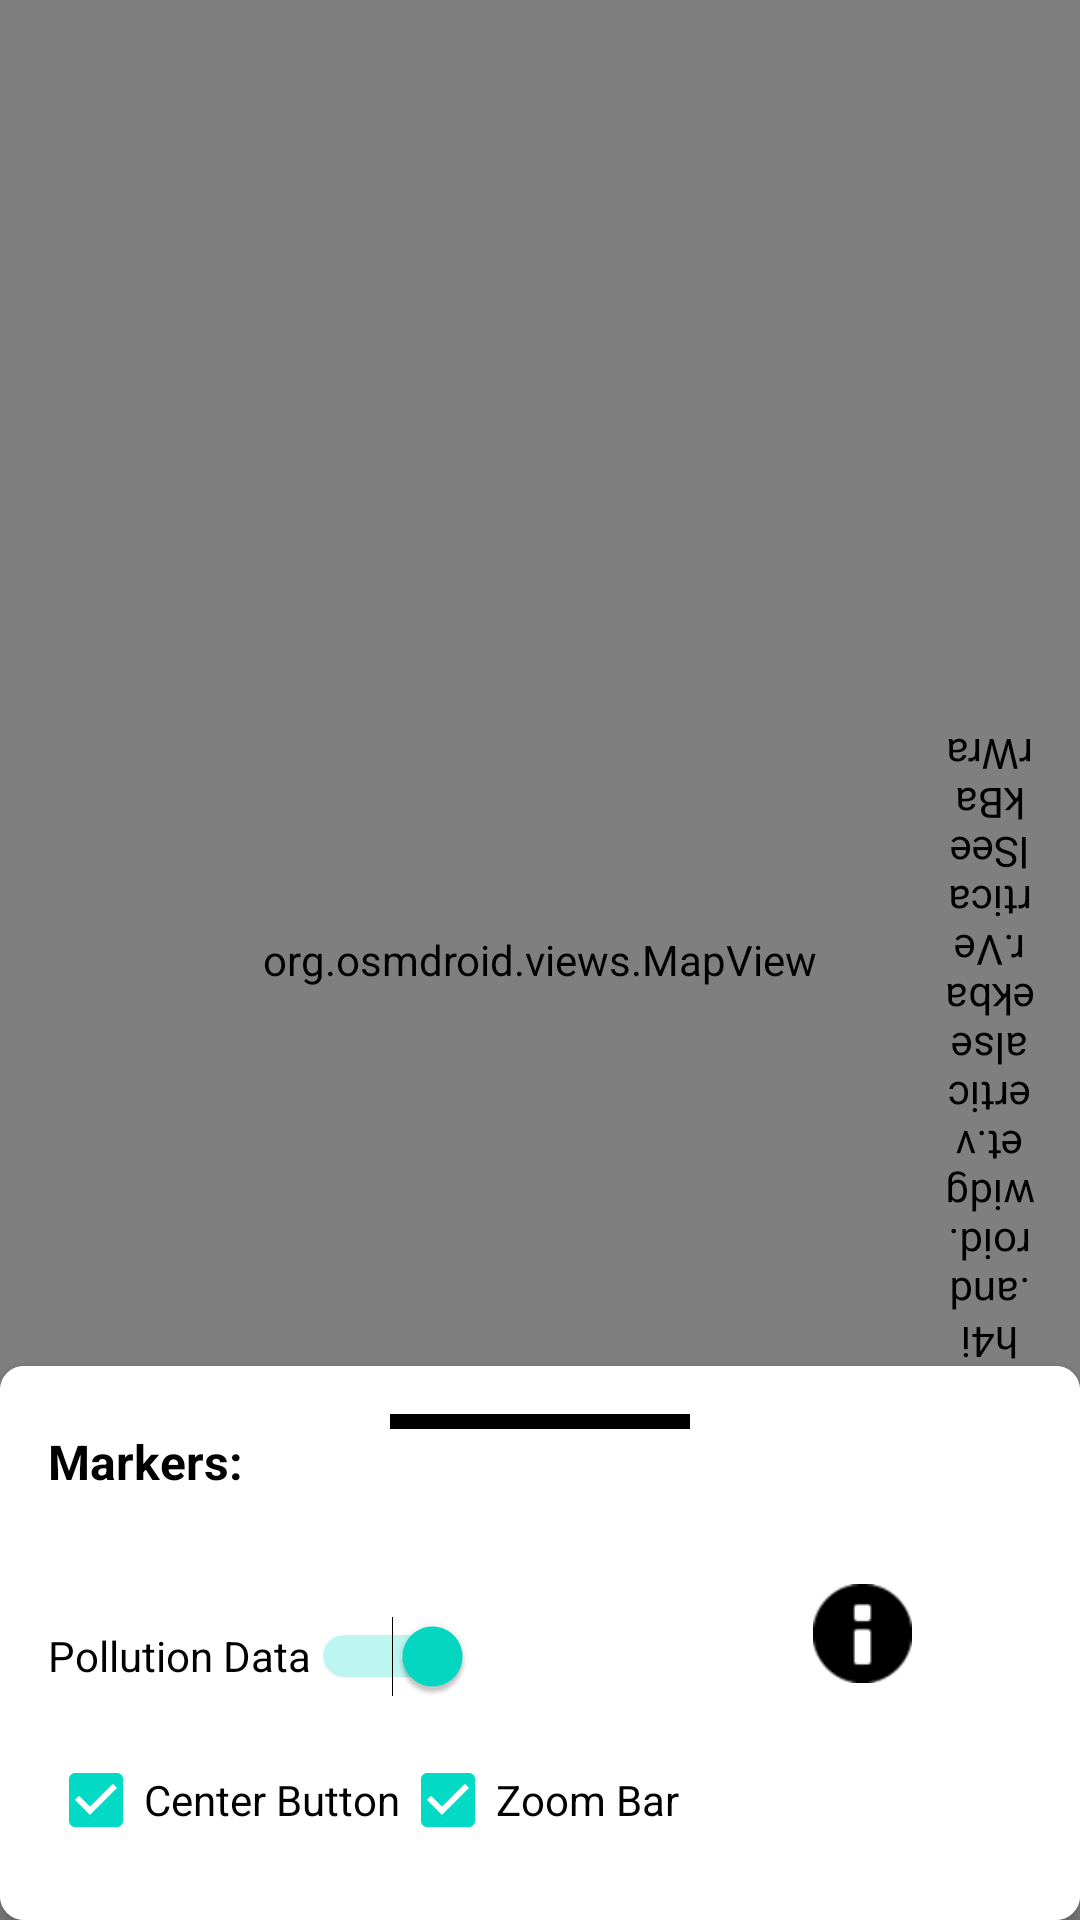

Reconstruct the res/layout file that produces this screen, plus the resources it refers to.
<!-- AndroidManifest.xml: application theme Theme.AirQualityLux -->
<!-- res/layout/activity_main.xml -->
<?xml version="1.0" encoding="utf-8"?>
<androidx.coordinatorlayout.widget.CoordinatorLayout xmlns:android="http://schemas.android.com/apk/res/android"
    xmlns:app="http://schemas.android.com/apk/res-auto"
    xmlns:tools="http://schemas.android.com/tools"
    android:layout_width="match_parent"
    android:layout_height="match_parent"
    tools:context=".MainActivity">


    <org.osmdroid.views.MapView
        android:id="@+id/mapView"
        android:layout_width="match_parent"
        android:layout_height="match_parent"
        android:rotation="0"
        android:rotationY="0"
        android:visibility="visible"
        tools:visibility="visible">
    </org.osmdroid.views.MapView>

    <ImageButton
        android:id="@+id/centerButton"
        android:layout_width="60dp"
        android:layout_height="60dp"
        android:layout_gravity="center|start"
        android:layout_marginTop="200dp"
        android:layout_marginEnd="16dp"
        android:background="@android:color/transparent"
        android:src="@drawable/osm_ic_center_map"
        tools:text="center" />

    <com.h6ah4i.android.widget.verticalseekbar.VerticalSeekBarWrapper
        android:layout_width="30dp"
        android:layout_height="250dp"
        android:layout_gravity="center|end"
        android:layout_marginTop="90dp"
        android:layout_marginRight="15dp"
        android:rotation="180">

        <com.h6ah4i.android.widget.verticalseekbar.VerticalSeekBar
            android:id="@+id/seek_bar"
            android:layout_width="match_parent"
            android:layout_height="300dp"
            android:max="150"
            android:min="100"
            android:progressTint="@color/black"
            android:progressBackgroundTint="@color/grey"
            android:progressBackgroundTintMode="src_over"/>

    </com.h6ah4i.android.widget.verticalseekbar.VerticalSeekBarWrapper>

    <com.google.android.material.card.MaterialCardView
        android:id="@+id/cardView"
        android:layout_width="match_parent"
        android:layout_height="wrap_content"
        android:layout_marginBottom="0px"
        android:background="@android:color/black"
        app:cardBackgroundColor="@color/white"
        app:cardCornerRadius="8dp"
        app:cardElevation="4dp"
        app:layout_behavior="com.google.android.material.bottomsheet.BottomSheetBehavior"
        app:layout_constraintBottom_toBottomOf="parent"
        app:layout_constraintEnd_toEndOf="parent"
        app:layout_constraintStart_toStartOf="parent">

        <LinearLayout
            android:layout_width="match_parent"
            android:layout_height="wrap_content"
            android:orientation="vertical"
            android:padding="16dp"
            android:background="@color/white">

            <View
                android:id="@+id/my_view"
                android:layout_width="100dp"
                android:layout_height="5dp"
                android:layout_gravity="center"
                android:layout_marginTop="0dp"
                android:background="@color/black"
                app:cornerRadius="5dp" />

            <TextView
                android:id="@+id/markerNumberText"
                android:layout_width="match_parent"
                android:layout_height="wrap_content"
                android:layout_marginBottom="30dp"
                android:textStyle="bold"
                android:textSize="16sp"
                android:text="Markers:"
                android:textColor="@color/black" />

            <RelativeLayout
                android:layout_width="match_parent"
                android:layout_height="wrap_content"
                android:orientation="horizontal">

                <Switch
                    android:id="@+id/switch1"
                    android:layout_width="wrap_content"
                    android:layout_height="48dp"
                    android:checked="true"
                    android:text="Pollution Data"
                    android:textColor="@color/black" />
                <ImageButton
                    android:id="@+id/infoButton"
                    android:layout_width="33dp"
                    android:layout_height="33dp"
                    android:layout_marginEnd="40dp"
                    android:layout_alignParentEnd="true"
                    android:background="@android:color/transparent"
                    android:src="@android:drawable/ic_dialog_info"
                    app:tint="@color/black"
                    android:scaleType="fitCenter"/>
            </RelativeLayout>



            <LinearLayout
                android:layout_width="match_parent"
                android:layout_height="wrap_content"
                android:orientation="horizontal">

                <CheckBox
                    android:id="@+id/centerButtonCheck"
                    android:layout_width="wrap_content"
                    android:layout_height="wrap_content"
                    android:checked="true"
                    android:text="Center Button"
                    android:textColor="@color/black" />
                <CheckBox
                    android:id="@+id/seekBarCheck"
                    android:layout_width="wrap_content"
                    android:layout_height="wrap_content"
                    android:checked="true"
                    android:text="Zoom Bar"
                    android:textColor="@color/black" />

            </LinearLayout>
        </LinearLayout>
    </com.google.android.material.card.MaterialCardView>


</androidx.coordinatorlayout.widget.CoordinatorLayout>
<!-- resources referenced by this layout -->
<resources>
  <color name="black">#FF000000</color>
  <color name="grey">#515151</color>
  <color name="white">#FFFFFFFF</color>
  <style name="Theme.AirQualityLux" parent="Theme.MaterialComponents.DayNight.DarkActionBar">
          
          <item name="colorPrimary">@color/purple_500</item>
          <item name="colorPrimaryVariant">@color/purple_700</item>
          <item name="colorOnPrimary">@color/white</item>
          
          <item name="colorSecondary">@color/teal_200</item>
          <item name="colorSecondaryVariant">@color/teal_700</item>
          <item name="colorOnSecondary">@color/black</item>
          
          <item name="android:statusBarColor">?attr/colorPrimaryVariant</item>
          
      </style>
  <color name="purple_500">#FF6200EE</color>
  <color name="purple_700">#FF3700B3</color>
  <color name="teal_200">#FF03DAC5</color>
  <color name="teal_700">#FF018786</color>
</resources>
